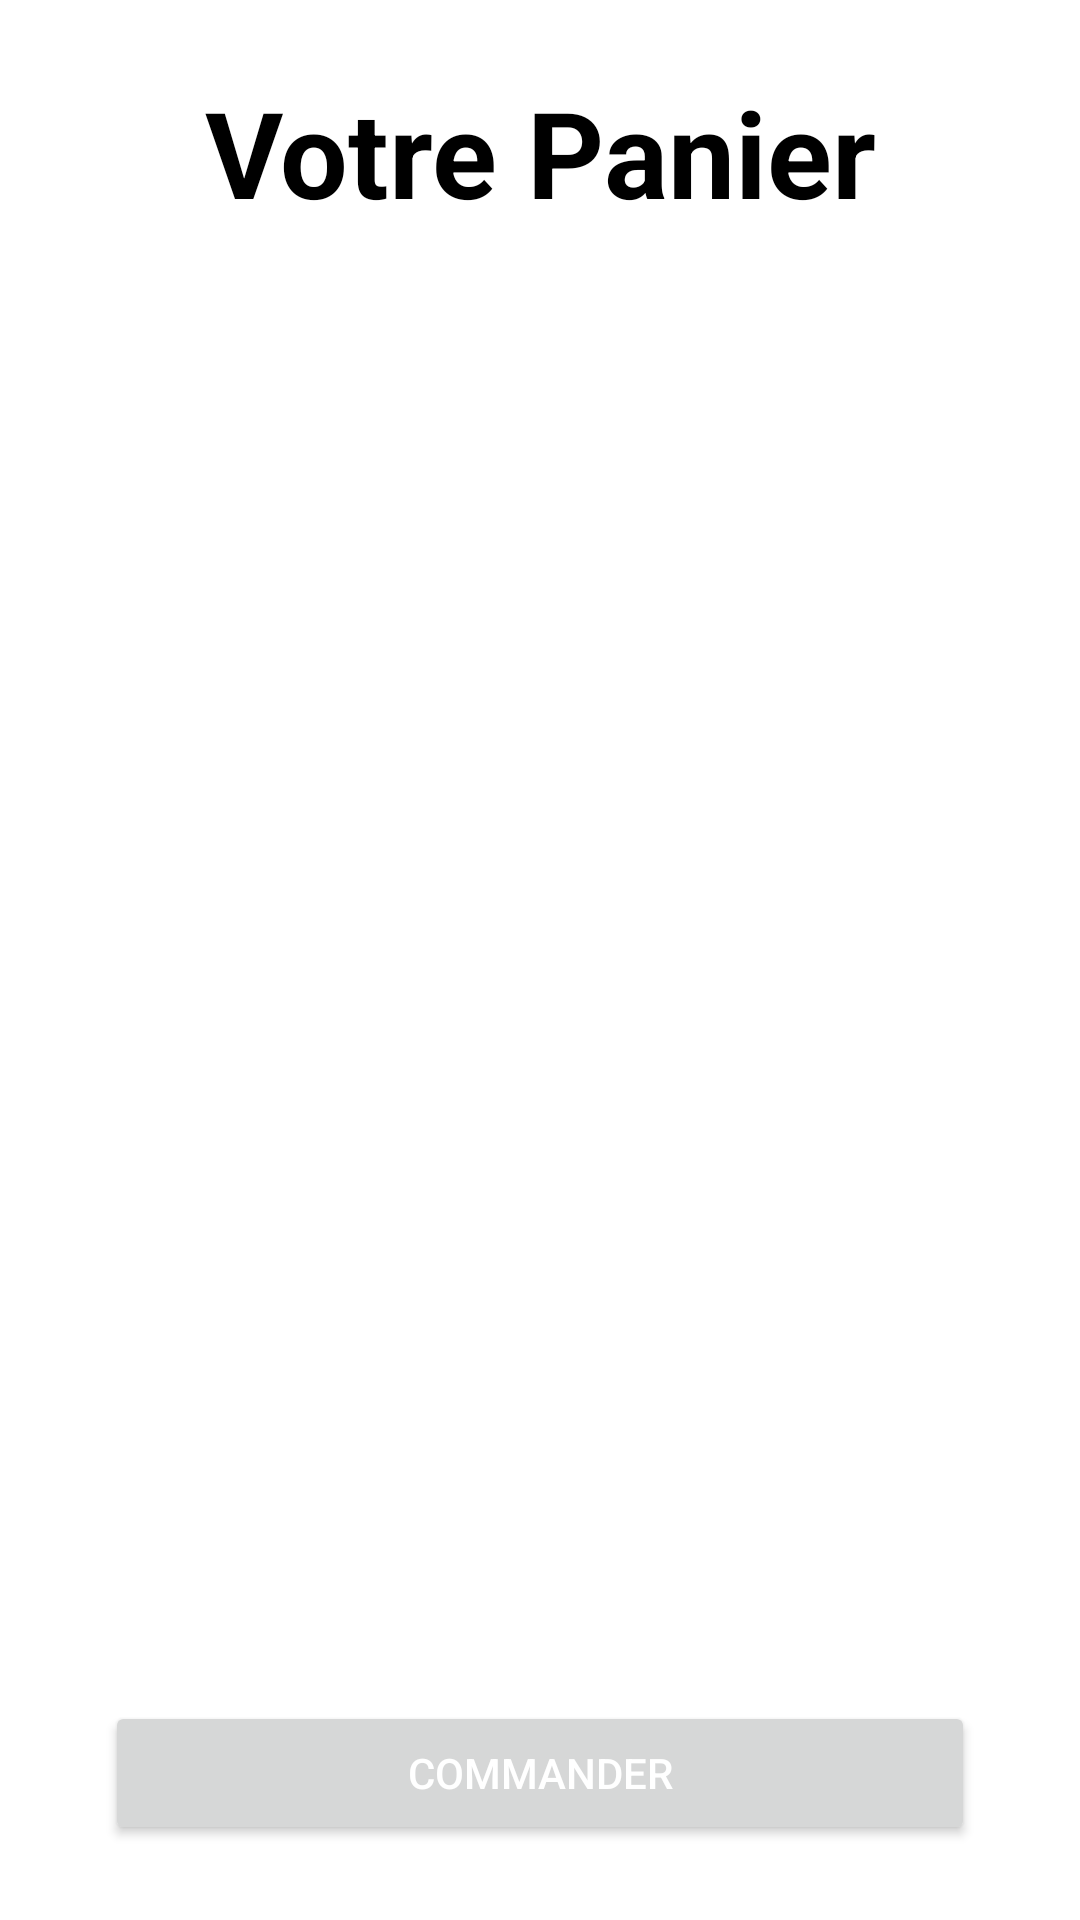

Android layout source for this screen:
<!-- AndroidManifest.xml: application theme Theme.AndroidERestaurant2 -->
<!-- res/layout/activity_basket.xml -->
<?xml version="1.0" encoding="utf-8"?>

<androidx.constraintlayout.widget.ConstraintLayout
    xmlns:android="http://schemas.android.com/apk/res/android"
    xmlns:app="http://schemas.android.com/apk/res-auto"
    xmlns:tools="http://schemas.android.com/tools"
    android:layout_width="match_parent"
    android:layout_height="match_parent"
    tools:context=".BasketActivity"
    android:background="@color/white">

    <TextView
        android:id="@+id/activity_basket_title"
        android:layout_width="0dp"
        android:layout_height="wrap_content"
        android:layout_marginStart="35dp"
        android:layout_marginTop="24dp"
        android:layout_marginEnd="35dp"
        android:text="Votre Panier"
        android:textSize="40dp"
        android:textColor="@color/black"
        android:textStyle="bold"
        android:gravity="center"
        app:layout_constraintEnd_toEndOf="parent"
        app:layout_constraintHorizontal_bias="0.0"
        app:layout_constraintStart_toStartOf="parent"
        app:layout_constraintTop_toTopOf="parent" />

    <Button
        android:id="@+id/activity_basket_buy"
        android:layout_width="0dp"
        android:layout_height="wrap_content"
        android:layout_marginStart="35dp"
        android:layout_marginEnd="35dp"
        android:layout_marginBottom="25dp"
        android:text="Commander"
        android:textColor="@color/white"
        app:layout_constraintBottom_toBottomOf="parent"
        app:layout_constraintEnd_toEndOf="parent"
        app:layout_constraintStart_toStartOf="parent" />

    <androidx.recyclerview.widget.RecyclerView
        android:id="@+id/activity_basket_recycler"
        android:layout_width="match_parent"
        android:layout_height="0dp"
        android:layout_marginTop="15dp"
        app:layout_constraintBottom_toTopOf="@+id/activity_basket_buy"
        app:layout_constraintEnd_toEndOf="parent"
        app:layout_constraintStart_toStartOf="parent"
        app:layout_constraintTop_toBottomOf="@+id/activity_basket_title">

    </androidx.recyclerview.widget.RecyclerView>
</androidx.constraintlayout.widget.ConstraintLayout>
<!-- resources referenced by this layout -->
<resources>
  <color name="black">#FF000000</color>
  <color name="white">#FFFFFFFF</color>
  <style name="Theme.AndroidERestaurant2" parent="Theme.MaterialComponents.DayNight.DarkActionBar">
          
          <item name="colorPrimary">@color/dark_green</item>
          <item name="colorPrimaryVariant">@color/purple_700</item>
          <item name="colorOnPrimary">@color/white</item>
          
          <item name="colorSecondary">@color/teal_200</item>
          <item name="colorSecondaryVariant">@color/teal_700</item>
          <item name="colorOnSecondary">@color/black</item>
          
          <item name="android:statusBarColor" tools:targetApi="l">?attr/colorPrimaryVariant</item>
          
      </style>
  <color name="dark_green">#228B22</color>
  <color name="purple_700">#FF3700B3</color>
  <color name="teal_200">#FF03DAC5</color>
  <color name="teal_700">#FF018786</color>
</resources>
